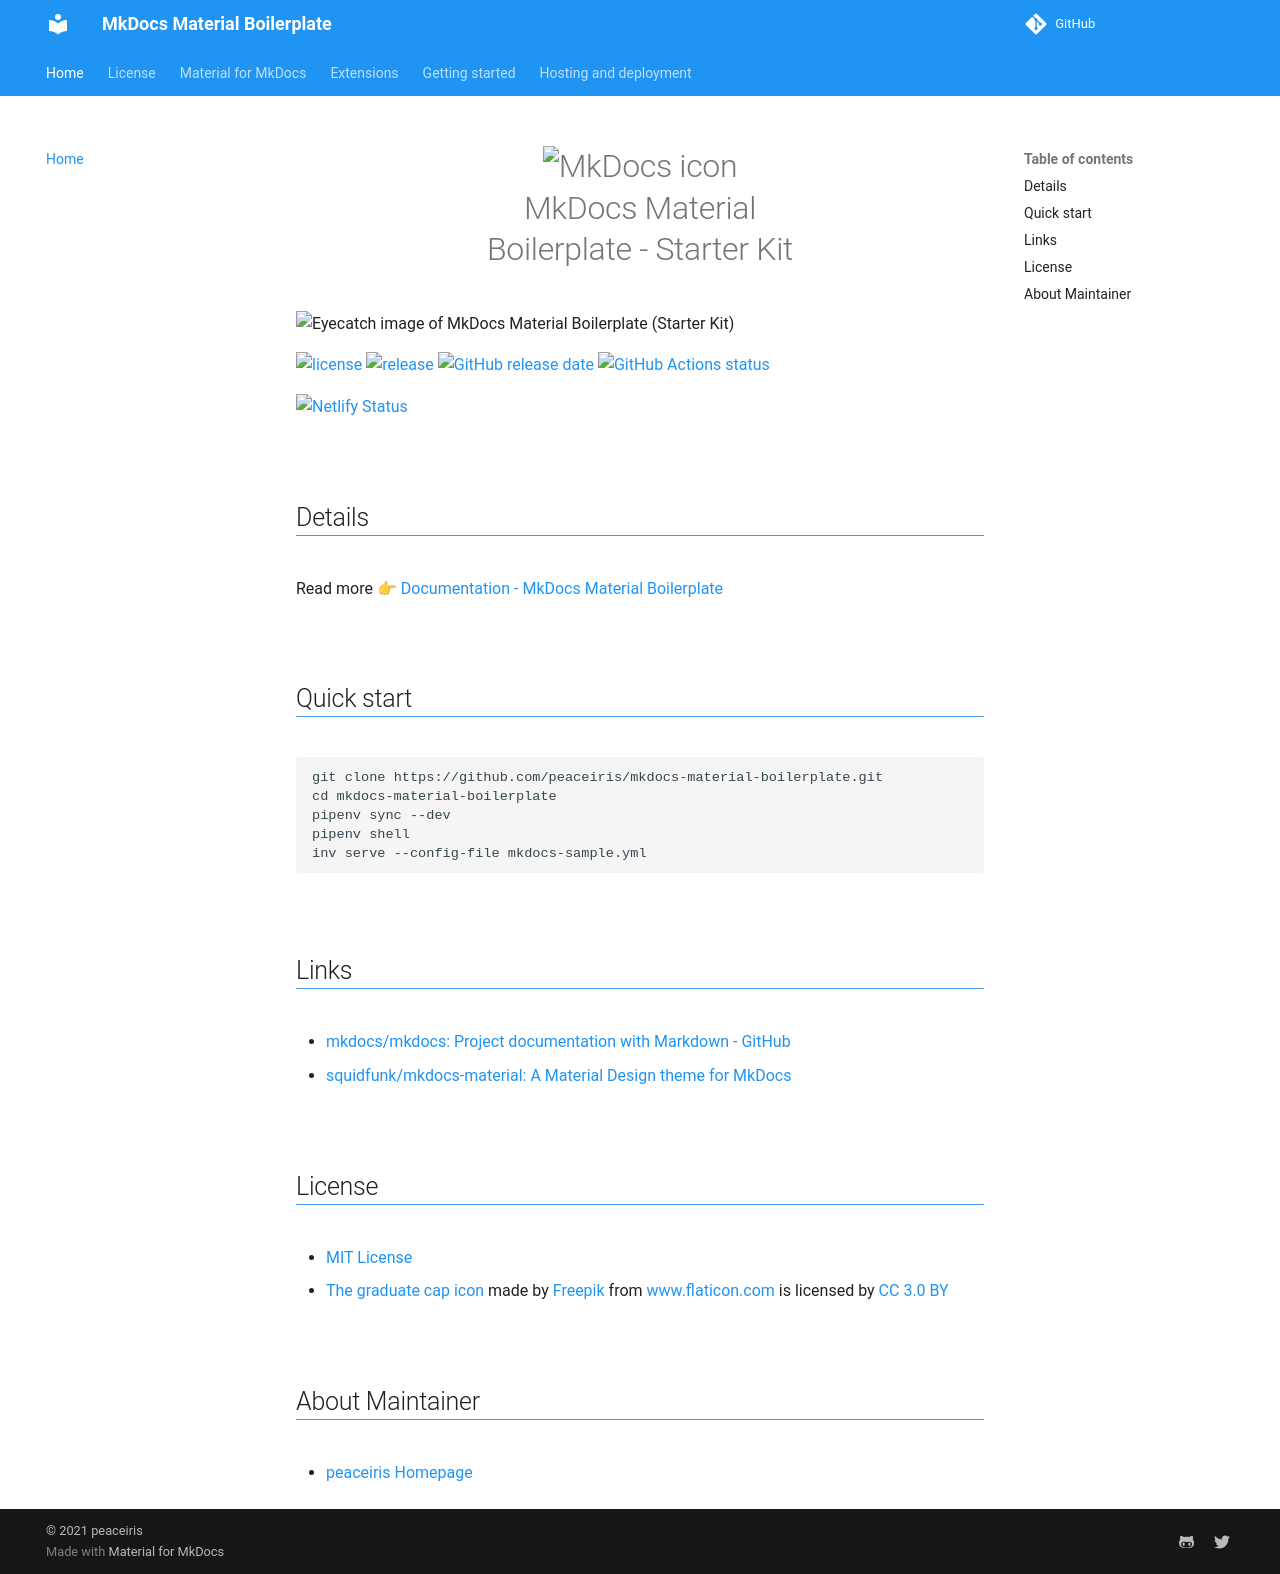

repository: disdi/static-page-template · page: index.html · generator: mkdocs

<h1 align="center">
<img src="https://raw.githubusercontent.com/peaceiris/mkdocs-material-boilerplate/main/docs_sample/images/graduate-cap.png" alt="MkDocs icon" width="170">
<br>MkDocs Material<br>Boilerplate - Starter Kit
</h1>

![Eyecatch image of MkDocs Material Boilerplate (Starter Kit)](https://raw.githubusercontent.com/peaceiris/mkdocs-material-boilerplate/main/docs_sample/images/material.png)



[![license](https://img.shields.io/github/license/peaceiris/mkdocs-material-boilerplate.svg)](https://github.com/peaceiris/mkdocs-material-boilerplate/blob/main/LICENSE)
[![release](https://img.shields.io/github/release/peaceiris/mkdocs-material-boilerplate.svg)](https://github.com/peaceiris/mkdocs-material-boilerplate/releases/latest)
[![GitHub release date](https://img.shields.io/github/release-date/peaceiris/mkdocs-material-boilerplate.svg)](https://github.com/peaceiris/mkdocs-material-boilerplate/releases)
[![GitHub Actions status](https://github.com/peaceiris/mkdocs-material-boilerplate/workflows/github%20pages/badge.svg)](https://github.com/peaceiris/mkdocs-material-boilerplate/actions)

[![Netlify Status](https://api.netlify.com/api/v1/badges/9c95ccf4-5c1e-447b-8025-dd0b6f8764a5/deploy-status)](https://app.netlify.com/sites/mkdocs-material/deploys)

<!-- https://shields.io/ -->



## Details

Read more 👉 [Documentation - MkDocs Material Boilerplate]

[Documentation - MkDocs Material Boilerplate]: https://peaceiris.github.io/mkdocs-material-boilerplate/



## Quick start

```sh
git clone https://github.com/peaceiris/mkdocs-material-boilerplate.git
cd mkdocs-material-boilerplate
pipenv sync --dev
pipenv shell
inv serve --config-file mkdocs-sample.yml
```



## Links

- [mkdocs/mkdocs: Project documentation with Markdown - GitHub]
- [squidfunk/mkdocs-material: A Material Design theme for MkDocs]

[mkdocs/mkdocs: Project documentation with Markdown - GitHub]: https://github.com/mkdocs/mkdocs/
[squidfunk/mkdocs-material: A Material Design theme for MkDocs]: https://github.com/squidfunk/mkdocs-material



## License

- [MIT License]
- [The graduate cap icon] made by [Freepik] from [www.flaticon.com] is licensed by [CC 3.0 BY]

[MIT License]: https://github.com/peaceiris/mkdocs-material-boilerplate/blob/main/LICENSE
[The graduate cap icon]: https://www.flaticon.com/free-icon/graduate-cap_62627
[Freepik]: https://www.freepik.com/
[www.flaticon.com]: https://www.flaticon.com/
[CC 3.0 BY]: http://creativecommons.org/licenses/by/3.0/



## About Maintainer

- [peaceiris Homepage](https://peaceiris.com/)
